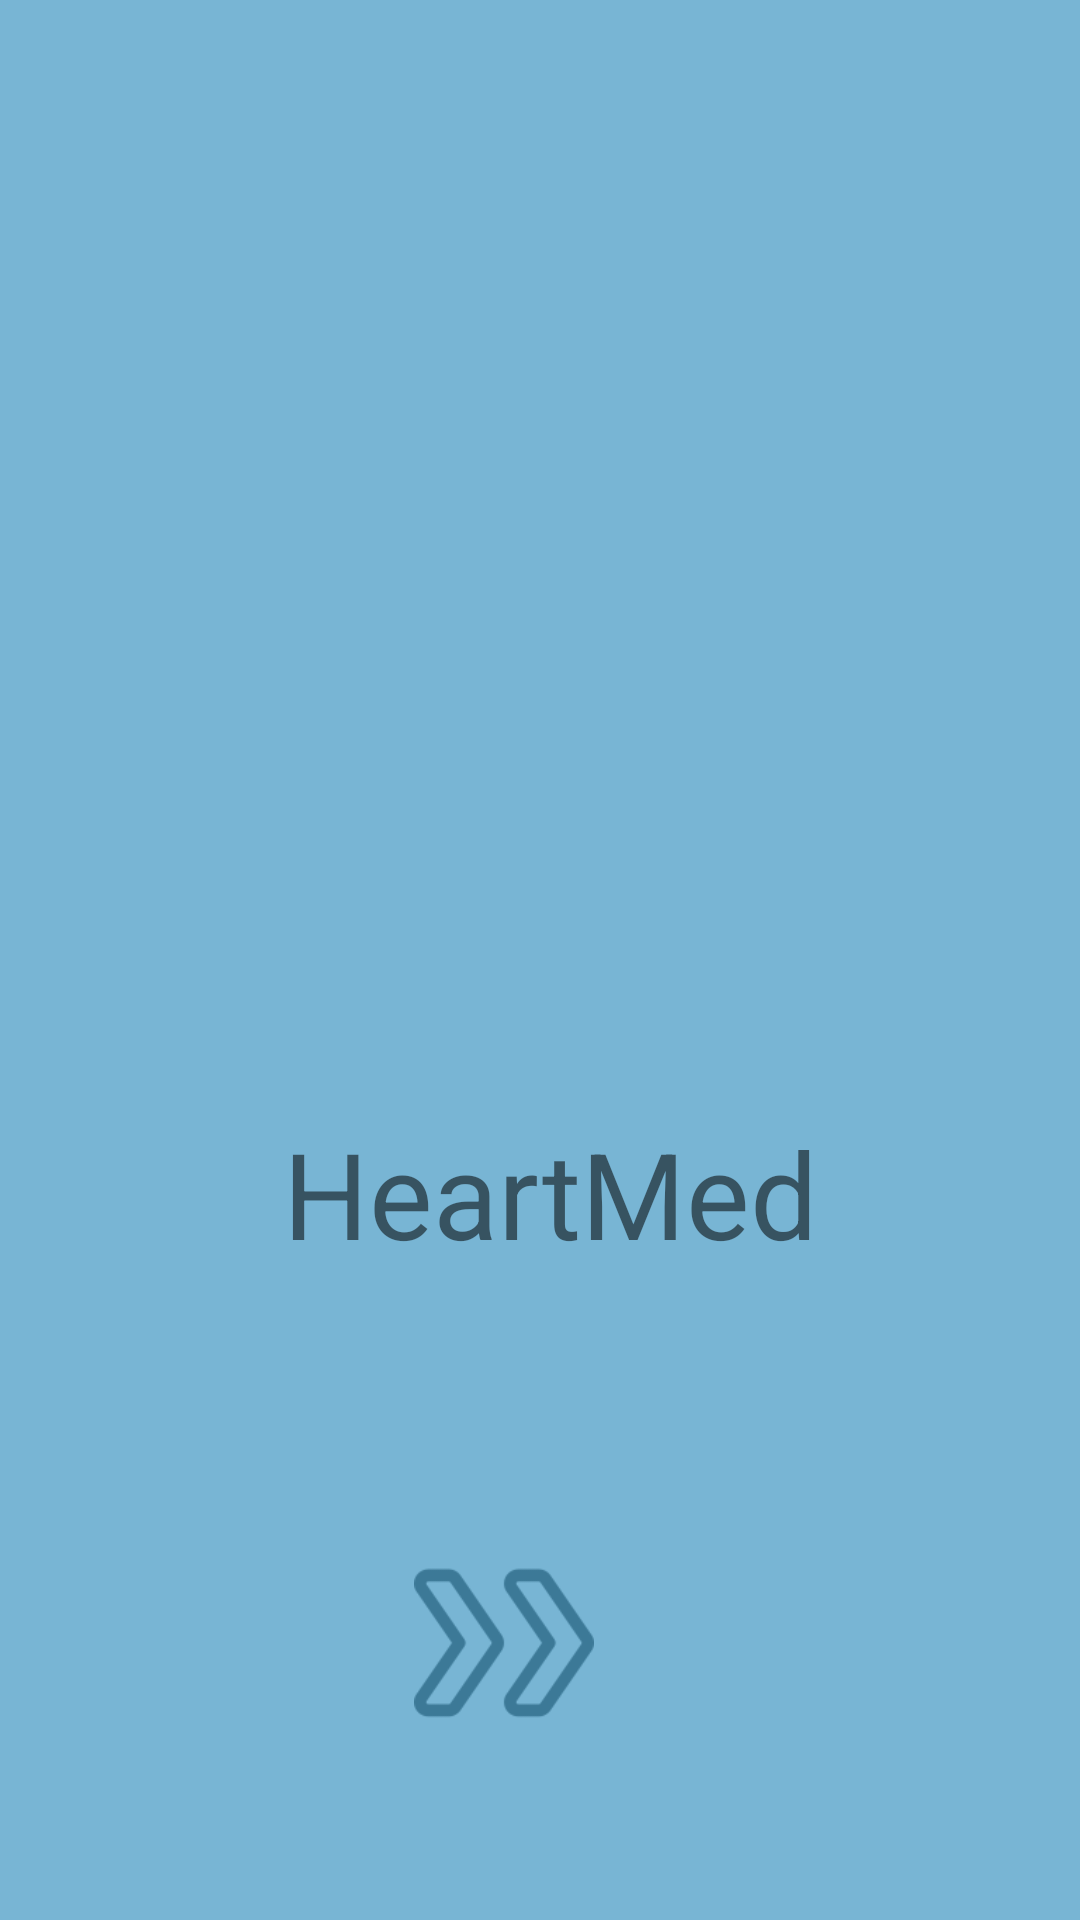

Layout XML and referenced resources for this Android screen:
<!-- AndroidManifest.xml: activity theme AppTheme.NoActionBar -->
<!-- res/layout/activity_main.xml -->
<?xml version="1.0" encoding="utf-8"?>
<androidx.constraintlayout.widget.ConstraintLayout xmlns:android="http://schemas.android.com/apk/res/android"
    xmlns:app="http://schemas.android.com/apk/res-auto"
    xmlns:tools="http://schemas.android.com/tools"
    android:layout_width="match_parent"
    tools:context=".MainActivity"
    android:layout_height="match_parent"
    android:background="#78b5d4"
    >










































    <Button
        android:id="@+id/btnstart"
        android:layout_width="110dp"
        android:layout_height="65dp"
        android:layout_marginStart="146dp"
        android:layout_marginLeft="146dp"
        android:layout_marginTop="142dp"
        android:layout_marginEnd="147dp"
        android:layout_marginRight="147dp"
        android:layout_marginBottom="121dp"
        android:background="@android:color/transparent"
        app:layout_constraintBottom_toBottomOf="parent"
        app:layout_constraintEnd_toEndOf="parent"
        app:layout_constraintHorizontal_bias="1.0"
        app:layout_constraintStart_toStartOf="parent"
        app:layout_constraintTop_toBottomOf="@+id/imageView3" />


    <ImageView
        android:id="@+id/imageView3"
        android:layout_width="228dp"
        android:layout_height="220dp"

        android:layout_marginStart="100dp"
        android:layout_marginLeft="100dp"
        android:layout_marginTop="160dp"
        android:layout_marginEnd="76dp"
        android:layout_marginRight="76dp"
        android:layout_marginBottom="15dp"
        android:src="@drawable/loggo"
        app:layout_constraintBottom_toTopOf="@+id/btnstart"
        app:layout_constraintEnd_toEndOf="parent"
        app:layout_constraintStart_toStartOf="parent"
        app:layout_constraintTop_toTopOf="parent" />

    <ImageView
        android:id="@+id/imageView"
        android:layout_width="90dp"
        android:layout_height="60dp"
        android:layout_marginStart="146dp"
        android:layout_marginLeft="146dp"
        android:layout_marginTop="600dp"
        android:layout_marginEnd="147dp"
        android:layout_marginRight="147dp"
        android:src="@drawable/ee"
        app:layout_constraintBottom_toTopOf="@+id/btnstart"
        app:layout_constraintEnd_toEndOf="parent"
        app:layout_constraintHorizontal_bias="1.0"
        app:layout_constraintStart_toStartOf="parent"
        app:layout_constraintTop_toTopOf="parent" />

    <TextView
        android:id="@+id/textView6"
        android:layout_width="wrap_content"
        android:layout_height="wrap_content"
        android:layout_marginStart="99dp"
        android:layout_marginLeft="99dp"
        android:layout_marginTop="2dp"
        android:layout_marginEnd="92dp"
        android:layout_marginRight="92dp"
        android:layout_marginBottom="63dp"
        android:text="HeartMed"
        android:textSize="40dp"
        app:fontFamily="@font/cutive"
        app:layout_constraintBottom_toTopOf="@+id/imageView"
        app:layout_constraintEnd_toEndOf="parent"
        app:layout_constraintStart_toStartOf="parent"
        app:layout_constraintTop_toBottomOf="@+id/imageView3" />
</androidx.constraintlayout.widget.ConstraintLayout>
<!-- resources referenced by this layout -->
<resources>
  <!-- drawable ee: png bitmap (drawable-v24, 2820 bytes) -->
  <style name="AppTheme.NoActionBar">
  
      <item name="windowActionBar">false</item>
  
      <item name="windowNoTitle">true</item>
  
  </style>
</resources>
